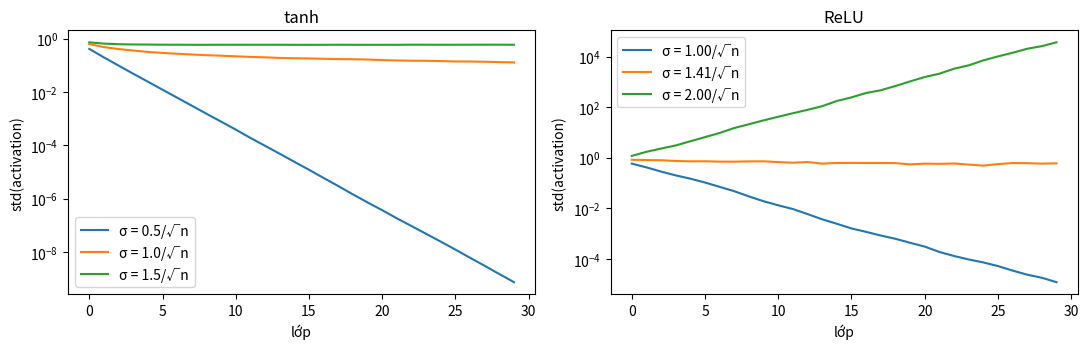
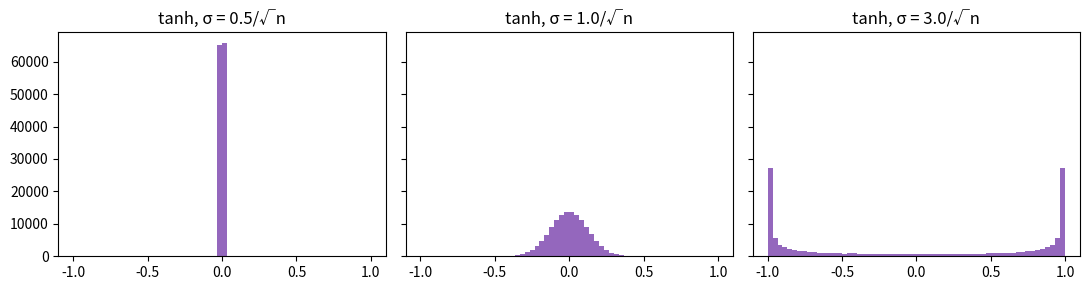
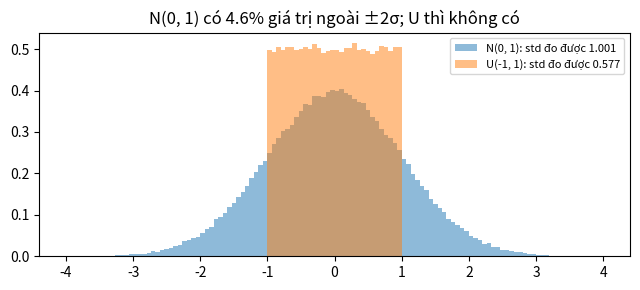

The script that saved these images, in order:
# %% [markdown]
# **Vì sao khởi tạo quan trọng.** Cho một mạng sâu 30 lớp, mỗi lớp `h = act(h @ W)` với `W` có 256×256 phần tử lấy từ $\mathcal N(0, \sigma^2)$. Ta theo dõi **độ lệch chuẩn của activation** qua từng lớp.
#
# Mỗi phần tử của `h @ W` là tổng của $n$ = fan_in số hạng; phương sai của nó xấp xỉ $n \cdot \sigma^2 \cdot \mathbb E[h^2]$. Nếu hệ số $n\sigma^2$ (sau khi tính cả tác động của activation) lớn hơn 1 thì tín hiệu phình ra theo cấp số nhân, nhỏ hơn 1 thì tắt dần.

# %%
import numpy as np
import matplotlib.pyplot as plt

rng = np.random.default_rng(0)
n, depth = 256, 30
x0 = rng.normal(size=(512, n))

def run(act, sigma):
    h, stds = x0, []
    for _ in range(depth):
        h = act(h @ (rng.normal(size=(n, n)) * sigma))
        stds.append(h.std())
    return stds

relu = lambda z: np.maximum(z, 0)
fig, ax = plt.subplots(1, 2, figsize=(11, 3.6))
for c in [0.5, 1.0, 1.5]:
    ax[0].plot(run(np.tanh, c / np.sqrt(n)), label=f"σ = {c}/√n")
for c in [1.0, np.sqrt(2), 2.0]:
    ax[1].plot(run(relu, c / np.sqrt(n)), label=f"σ = {c:.2f}/√n")
ax[0].set_title("tanh"); ax[1].set_title("ReLU")
for a in ax:
    a.set_yscale("log"); a.set_xlabel("lớp"); a.set_ylabel("std(activation)"); a.legend()
plt.tight_layout()
plt.show()

# %% [markdown]
# Câu hỏi để kể lại cho mentor: với ReLU, hệ số nào giữ std **phẳng**? Vì sao nó khác tanh? (Gợi ý: ReLU làm gì với một nửa số đầu vào, và $\mathbb E[\operatorname{ReLU}(z)^2]$ bằng bao nhiêu phần của $\operatorname{Var}(z)$?)

# %%
# Phân phối activation ở lớp cuối với tanh: quá nhỏ thì dồn về 0, quá lớn thì bão hoà ±1.
fig, ax = plt.subplots(1, 3, figsize=(11, 3), sharey=True)
for a, c in zip(ax, [0.5, 1.0, 3.0]):
    h = x0
    for _ in range(depth):
        h = np.tanh(h @ (rng.normal(size=(n, n)) * c / np.sqrt(n)))
    a.hist(h.ravel(), bins=60, range=(-1, 1), color="tab:purple")
    a.set_title(f"tanh, σ = {c}/√n")
plt.tight_layout()
plt.show()

# %% [markdown]
# **Normal hay uniform?** Đuôi của phân phối chuẩn dài, phân phối đều thì bị chặn cứng. Nhưng **cận** của phân phối đều không phải là độ lệch chuẩn của nó: nhìn số đo dưới đây với $\mathcal U(-1, 1)$. Để phương sai bằng một giá trị cho trước, cận $a$ phải là bao nhiêu? Hãy tự tính $\operatorname{Var}(\mathcal U(-a, a))$ bằng tích phân.

# %%
z = rng.normal(size=200_000)
u = rng.uniform(-1, 1, size=200_000)
fig, ax = plt.subplots(figsize=(6.5, 3))
ax.hist(z, bins=120, range=(-4, 4), density=True, alpha=0.5, label=f"N(0, 1): std đo được {z.std():.3f}")
ax.hist(u, bins=120, range=(-4, 4), density=True, alpha=0.5, label=f"U(-1, 1): std đo được {u.std():.3f}")
ax.set_title(f"N(0, 1) có {np.mean(np.abs(z) > 2):.1%} giá trị ngoài ±2σ; U thì không có")
ax.legend(fontsize=8)
plt.tight_layout()
plt.show()
